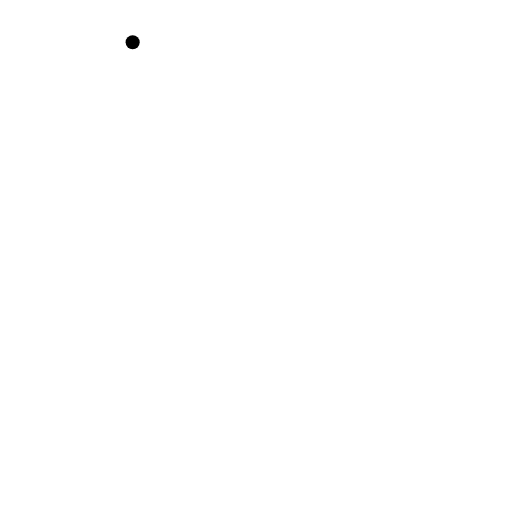
t = 0.00 s
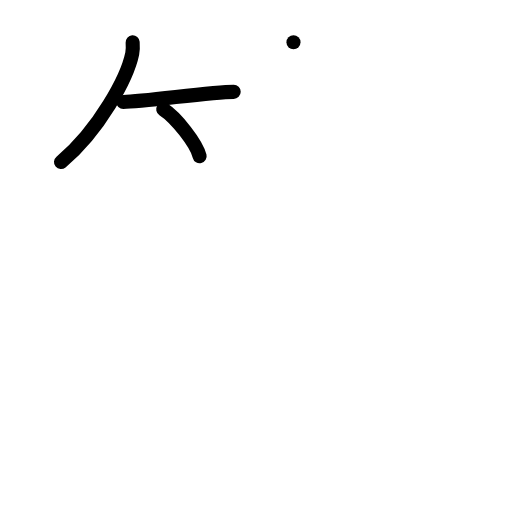
t = 3.00 s
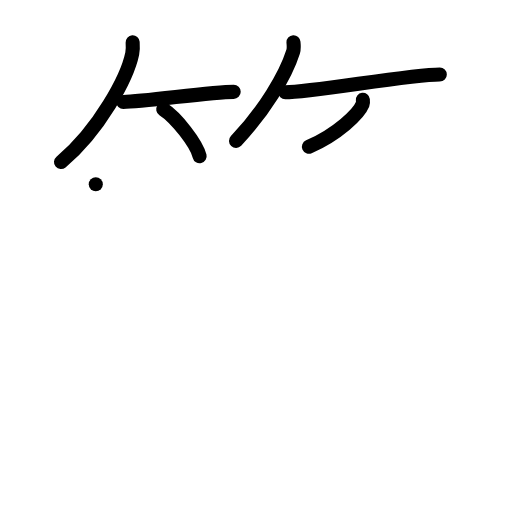
t = 6.00 s
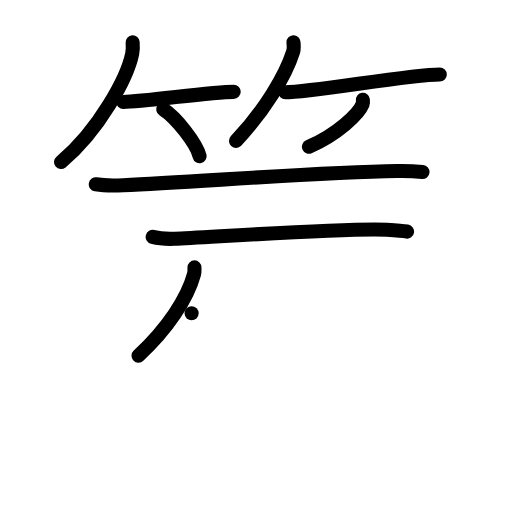
t = 9.00 s
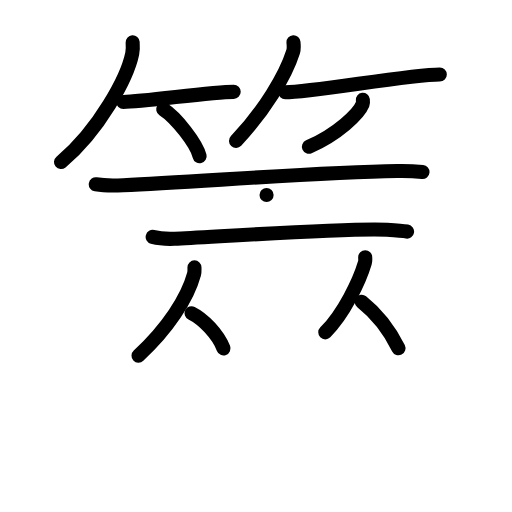
t = 12.00 s
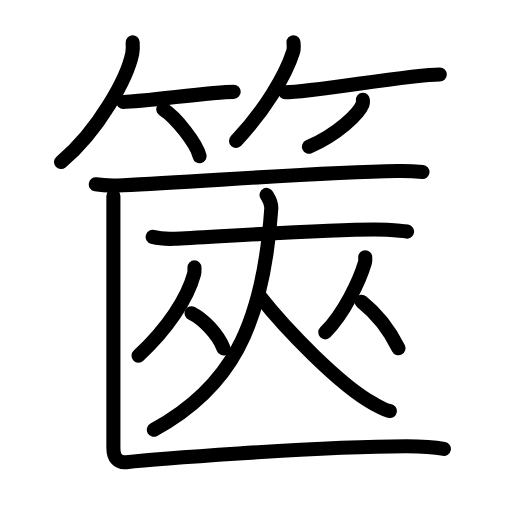
t = 15.00 s

The animated SVG that drew these frames (rendered in a browser with its animation timeline set to each time). Animation: 43 SMIL elements (animate=43); one cycle of 15.00 s.

<?xml version="1.0" encoding="UTF-8"?>
<!--
AniKanjiVG is licensed by CC-BY-SA Paul C. Sommerhoff (https://bitbucket.org/sommerhoff/anikanjivg).
AniKanjiVG uses KanjiVG which is licensed by CC-BY-SA Ulrich Apel (http://kanjivg.tagaini.net).
See also http://creativecommons.org/licenses/by-sa/3.0/
-->
<svg xmlns:kvg='http://kanjivg.tagaini.net' xmlns='http://www.w3.org/2000/svg' width='109' height='109' viewBox='0 0 109 109' style='fill:none;stroke:#000000;stroke-width:3;stroke-linecap:round;stroke-linejoin:round;' id="kvg:kanji_07bcb"><g id="kvg:07bcb" kvg:element="篋"><g id="kvg:07bcb-g1" kvg:element="竹" kvg:variant="true" kvg:position="top" kvg:radical="general"><g id="kvg:07bcb-g2" kvg:position="left"><path id="kvg:07bcb-s1" kvg:type="㇒" d="M28.24,9c0.04,0.6,0.09,1.55-0.09,2.41c-1.04,5.08-7,16.25-15.16,23.09"><animate attributeName="d" begin="0.0s" dur="0.5s" from="M28.24,9C28.24,9,28.24,9,28.24,9" to="M28.24,9c0.04,0.6,0.09,1.55-0.09,2.41" />
<animate attributeName="d" begin="0.5s" dur="0.5s" from="M28.24,9c0.04,0.6,0.09,1.55-0.09,2.41c0,0,0,0,0,0,0" to="M28.24,9c0.04,0.6,0.09,1.55-0.09,2.41c-1.04,5.08-7,16.25-15.16,23.09" />
</path>
<path id="kvg:07bcb-s2" kvg:type="㇐b" d="M26.25,21.7c4.41,0,18.55-2.15,23.5-2.15"><animate attributeName="d" begin="1.0s" dur="1.0s" from="M26.25,21.7C26.25,21.7,26.25,21.7,26.25,21.7" to="M26.25,21.7c4.41,0,18.55-2.15,23.5-2.15" />
<animate attributeName="d" begin="0s" dur="1.0s" from="M-100,-100" to="M-100,-100" />
</path>
<path id="kvg:07bcb-s3" kvg:type="㇔/㇑" d="M34.75,23.25c2.74,1.76,7.07,7.26,7.75,10"><animate attributeName="d" begin="2.0s" dur="1.0s" from="M34.75,23.25C34.75,23.25,34.75,23.25,34.75,23.25" to="M34.75,23.25c2.74,1.76,7.07,7.26,7.75,10" />
<animate attributeName="d" begin="0s" dur="2.0s" from="M-100,-100" to="M-100,-100" />
</path>
</g>
<g id="kvg:07bcb-g3" kvg:position="right"><path id="kvg:07bcb-s4" kvg:type="㇒" d="M62.48,9c0.03,0.49,0.15,1.29-0.07,1.99c-1.64,5.2-6.16,12.62-12.16,19.01"><animate attributeName="d" begin="3.0s" dur="0.5s" from="M62.48,9C62.48,9,62.48,9,62.48,9" to="M62.48,9c0.03,0.49,0.15,1.29-0.07,1.99" />
<animate attributeName="d" begin="3.5s" dur="0.5s" from="M62.48,9c0.03,0.49,0.15,1.29-0.07,1.99c0,0,0,0,0,0,0" to="M62.48,9c0.03,0.49,0.15,1.29-0.07,1.99c-1.64,5.2-6.16,12.62-12.16,19.01" />
<animate attributeName="d" begin="0s" dur="3.0s" from="M-100,-100" to="M-100,-100" />
</path>
<path id="kvg:07bcb-s5" kvg:type="㇐b" d="M60.73,19.64c5.68,0,26.52-3.79,32.9-3.79"><animate attributeName="d" begin="4.0s" dur="1.0s" from="M60.73,19.64C60.73,19.64,60.73,19.64,60.73,19.64" to="M60.73,19.64c5.68,0,26.52-3.79,32.9-3.79" />
<animate attributeName="d" begin="0s" dur="4.0s" from="M-100,-100" to="M-100,-100" />
</path>
<path id="kvg:07bcb-s6" kvg:type="㇒/㇚" d="M77.25,21.25c0.03,0.24,0.07,0.61-0.06,0.95c-0.79,2-5.28,6.37-11.43,9.05"><animate attributeName="d" begin="5.0s" dur="0.5s" from="M77.25,21.25C77.25,21.25,77.25,21.25,77.25,21.25" to="M77.25,21.25c0.03,0.24,0.07,0.61-0.06,0.95" />
<animate attributeName="d" begin="5.5s" dur="0.5s" from="M77.25,21.25c0.03,0.24,0.07,0.61-0.06,0.95c0,0,0,0,0,0,0" to="M77.25,21.25c0.03,0.24,0.07,0.61-0.06,0.95c-0.79,2-5.28,6.37-11.43,9.05" />
<animate attributeName="d" begin="0s" dur="5.0s" from="M-100,-100" to="M-100,-100" />
</path>
</g>
</g>
<g id="kvg:07bcb-g4" kvg:position="bottom"><g id="kvg:07bcb-g5" kvg:element="匚" kvg:part="1" kvg:position="kamae"><path id="kvg:07bcb-s7" kvg:type="㇐" d="M20.39,39.24c1.53,0.25,4.33,0.26,5.85,0.19c15.87-0.69,40.96-2.75,58.36-3.01c2.54-0.04,4.07,0.07,5.34,0.19"><animate attributeName="d" begin="6.0s" dur="0.3333333333333333s" from="M20.39,39.24C20.39,39.24,20.39,39.24,20.39,39.24" to="M20.39,39.24c1.53,0.25,4.33,0.26,5.85,0.19" />
<animate attributeName="d" begin="6.333333333333333s" dur="0.3333333333333333s" from="M20.39,39.24c1.53,0.25,4.33,0.26,5.85,0.19c0,0,0,0,0,0,0" to="M20.39,39.24c1.53,0.25,4.33,0.26,5.85,0.19c15.87-0.69,40.96-2.75,58.36-3.01" />
<animate attributeName="d" begin="6.666666666666667s" dur="0.3333333333333333s" from="M20.39,39.24c1.53,0.25,4.33,0.26,5.85,0.19c15.87-0.69,40.96-2.75,58.36-3.01c0,0,0,0,0,0,0" to="M20.39,39.24c1.53,0.25,4.33,0.26,5.85,0.19c15.87-0.69,40.96-2.75,58.36-3.01c2.54-0.04,4.07,0.07,5.34,0.19" />
<animate attributeName="d" begin="0s" dur="6.0s" from="M-100,-100" to="M-100,-100" />
</path>
</g>
<g id="kvg:07bcb-g6" kvg:element="夾"><g id="kvg:07bcb-g7" kvg:element="大" kvg:part="1"><path id="kvg:07bcb-s8" kvg:type="㇐" d="M32.5,50.44c1.22,0.32,3.46,0.44,4.69,0.39c7.81-0.34,37.64-2.39,45.19-1.9c2.03,0.13,3.26,0.21,4.28,0.37"><animate attributeName="d" begin="7.0s" dur="0.3333333333333333s" from="M32.5,50.44C32.5,50.44,32.5,50.44,32.5,50.44" to="M32.5,50.44c1.22,0.32,3.46,0.44,4.69,0.39" />
<animate attributeName="d" begin="7.333333333333333s" dur="0.3333333333333333s" from="M32.5,50.44c1.22,0.32,3.46,0.44,4.69,0.39c0,0,0,0,0,0,0" to="M32.5,50.44c1.22,0.32,3.46,0.44,4.69,0.39c7.81-0.34,37.64-2.39,45.19-1.9" />
<animate attributeName="d" begin="7.666666666666667s" dur="0.3333333333333333s" from="M32.5,50.44c1.22,0.32,3.46,0.44,4.69,0.39c7.81-0.34,37.64-2.39,45.19-1.9c0,0,0,0,0,0,0" to="M32.5,50.44c1.22,0.32,3.46,0.44,4.69,0.39c7.81-0.34,37.64-2.39,45.19-1.9c2.03,0.13,3.26,0.21,4.28,0.37" />
<animate attributeName="d" begin="0s" dur="7.0s" from="M-100,-100" to="M-100,-100" />
</path>
</g>
<g id="kvg:07bcb-g8" kvg:element="从"><g id="kvg:07bcb-g9" kvg:element="人" kvg:position="left"><path id="kvg:07bcb-s9" kvg:type="㇒" d="M41.4,56.93c0,0.48,0.06,0.88-0.09,1.43c-1.41,5.18-5.63,11.63-11.82,17.36"><animate attributeName="d" begin="8.0s" dur="0.5s" from="M41.4,56.93C41.4,56.93,41.4,56.93,41.4,56.93" to="M41.4,56.93c0,0.48,0.06,0.88-0.09,1.43" />
<animate attributeName="d" begin="8.5s" dur="0.5s" from="M41.4,56.93c0,0.48,0.06,0.88-0.09,1.43c0,0,0,0,0,0,0" to="M41.4,56.93c0,0.48,0.06,0.88-0.09,1.43c-1.41,5.18-5.63,11.63-11.82,17.36" />
<animate attributeName="d" begin="0s" dur="8.0s" from="M-100,-100" to="M-100,-100" />
</path>
<path id="kvg:07bcb-s10" kvg:type="㇏" d="M40.79,66.68c2.46,1.21,5.6,4.43,6.79,7.48"><animate attributeName="d" begin="9.0s" dur="1.0s" from="M40.79,66.68C40.79,66.68,40.79,66.68,40.79,66.68" to="M40.79,66.68c2.46,1.21,5.6,4.43,6.79,7.48" />
<animate attributeName="d" begin="0s" dur="9.0s" from="M-100,-100" to="M-100,-100" />
</path>
</g>
<g id="kvg:07bcb-g10" kvg:element="人" kvg:position="right"><path id="kvg:07bcb-s11" kvg:type="㇒" d="M77.75,54.75c0,0.4,0.07,0.74-0.07,1.2c-1.16,3.91-4.48,10.86-8.43,14.8"><animate attributeName="d" begin="10.0s" dur="0.5s" from="M77.75,54.75C77.75,54.75,77.75,54.75,77.75,54.75" to="M77.75,54.75c0,0.4,0.07,0.74-0.07,1.2" />
<animate attributeName="d" begin="10.5s" dur="0.5s" from="M77.75,54.75c0,0.4,0.07,0.74-0.07,1.2c0,0,0,0,0,0,0" to="M77.75,54.75c0,0.4,0.07,0.74-0.07,1.2c-1.16,3.91-4.48,10.86-8.43,14.8" />
<animate attributeName="d" begin="0s" dur="10.0s" from="M-100,-100" to="M-100,-100" />
</path>
<path id="kvg:07bcb-s12" kvg:type="㇏" d="M77,64.25c3.31,2.62,5.85,5.91,7.83,9.89"><animate attributeName="d" begin="11.0s" dur="1.0s" from="M77,64.25C77,64.25,77,64.25,77,64.25" to="M77,64.25c3.31,2.62,5.85,5.91,7.83,9.89" />
<animate attributeName="d" begin="0s" dur="11.0s" from="M-100,-100" to="M-100,-100" />
</path>
</g>
</g>
<g id="kvg:07bcb-g11" kvg:element="大" kvg:part="2"><path id="kvg:07bcb-s13" kvg:type="㇒" d="M56.75,41.5c0.38,0.69,1.1,1.48,1,2.96c-1.75,25.54-9,38.29-25,47.04"><animate attributeName="d" begin="12.0s" dur="0.5s" from="M56.75,41.5C56.75,41.5,56.75,41.5,56.75,41.5" to="M56.75,41.5c0.38,0.69,1.1,1.48,1,2.96" />
<animate attributeName="d" begin="12.5s" dur="0.5s" from="M56.75,41.5c0.38,0.69,1.1,1.48,1,2.96c0,0,0,0,0,0,0" to="M56.75,41.5c0.38,0.69,1.1,1.48,1,2.96c-1.75,25.54-9,38.29-25,47.04" />
<animate attributeName="d" begin="0s" dur="12.0s" from="M-100,-100" to="M-100,-100" />
</path>
<path id="kvg:07bcb-s14" kvg:type="㇏" d="M55.25,63c5.34,6.85,17.08,19.02,24.31,22.96c2.03,1.1,2.57,1.42,3.44,1.54"><animate attributeName="d" begin="13.0s" dur="0.5s" from="M55.25,63C55.25,63,55.25,63,55.25,63" to="M55.25,63c5.34,6.85,17.08,19.02,24.31,22.96" />
<animate attributeName="d" begin="13.5s" dur="0.5s" from="M55.25,63c5.34,6.85,17.08,19.02,24.31,22.96c0,0,0,0,0,0,0" to="M55.25,63c5.34,6.85,17.08,19.02,24.31,22.96c2.03,1.1,2.57,1.42,3.44,1.54" />
<animate attributeName="d" begin="0s" dur="13.0s" from="M-100,-100" to="M-100,-100" />
</path>
</g>
</g>
<g id="kvg:07bcb-g12" kvg:element="匚" kvg:position="kamae"><path id="kvg:07bcb-s15" kvg:type="㇗" d="M24.14,41.7c0,3.09,0,50.7,0,53.6c0,2.2,1,3.28,2.75,3.09C30.45,98,67.25,95,86.49,94.99c3.25,0,6.01,0.19,8.01,0.58"><animate attributeName="d" begin="14.0s" dur="0.25s" from="M24.14,41.7C24.14,41.7,24.14,41.7,24.14,41.7" to="M24.14,41.7c0,3.09,0,50.7,0,53.6" />
<animate attributeName="d" begin="14.25s" dur="0.25s" from="M24.14,41.7c0,3.09,0,50.7,0,53.6c0,0,0,0,0,0,0" to="M24.14,41.7c0,3.09,0,50.7,0,53.6c0,2.2,1,3.28,2.75,3.09" />
<animate attributeName="d" begin="14.5s" dur="0.25s" from="M24.14,41.7c0,3.09,0,50.7,0,53.6c0,2.2,1,3.28,2.75,3.09c0,0,0,0,0,0,0" to="M24.14,41.7c0,3.09,0,50.7,0,53.6c0,2.2,1,3.28,2.75,3.09C30.45,98,67.25,95,86.49,94.99" />
<animate attributeName="d" begin="14.75s" dur="0.25s" from="M24.14,41.7c0,3.09,0,50.7,0,53.6c0,2.2,1,3.28,2.75,3.09C30.45,98,67.25,95,86.49,94.99c0,0,0,0,0,0,0" to="M24.14,41.7c0,3.09,0,50.7,0,53.6c0,2.2,1,3.28,2.75,3.09C30.45,98,67.25,95,86.49,94.99c3.25,0,6.01,0.19,8.01,0.58" />
<animate attributeName="d" begin="0s" dur="14.0s" from="M-100,-100" to="M-100,-100" />
</path>
</g>
</g>
</g>
</svg>
